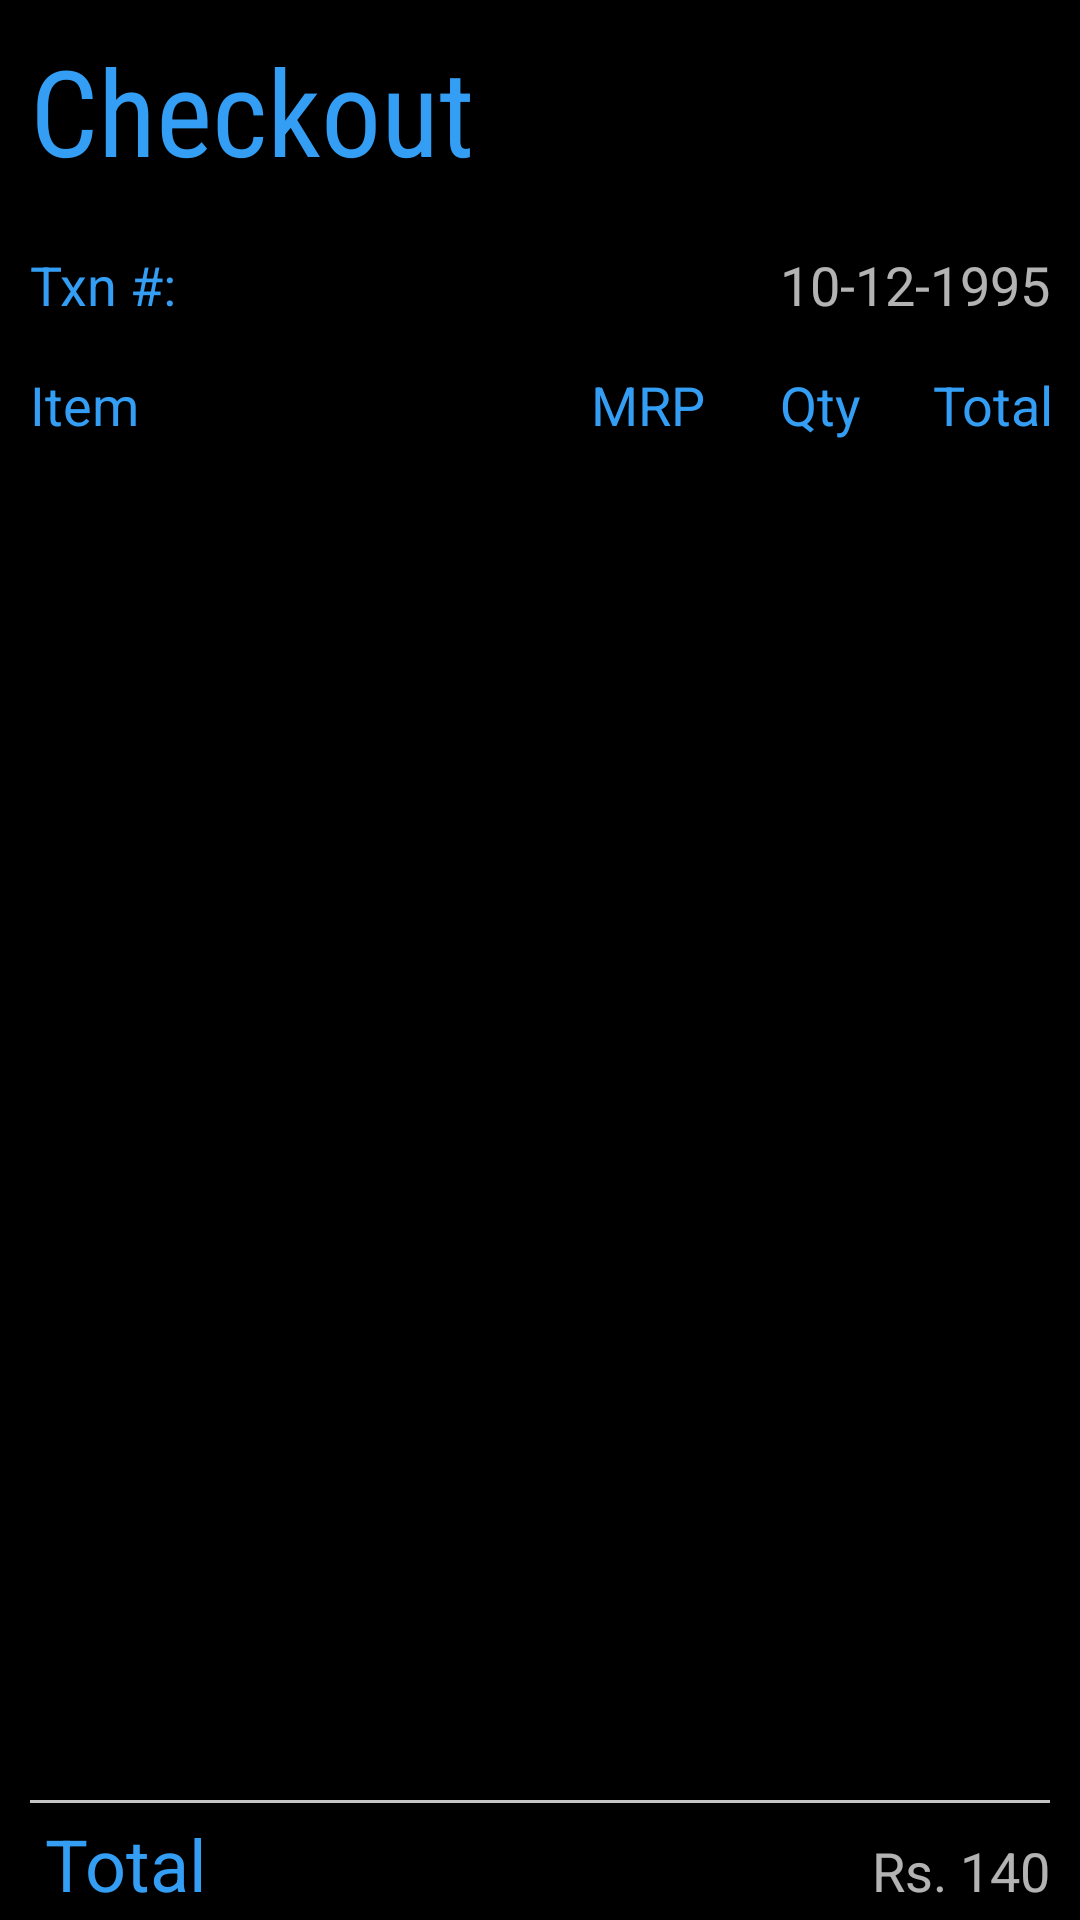

Reconstruct the res/layout file that produces this screen, plus the resources it refers to.
<!-- AndroidManifest.xml: application theme android:Theme.Material.NoActionBar -->
<!-- res/layout/activity_checkout_recycle.xml -->
<?xml version="1.0" encoding="utf-8"?>

<RelativeLayout xmlns:android="http://schemas.android.com/apk/res/android"
    xmlns:app="http://schemas.android.com/apk/res-auto"
    xmlns:tools="http://schemas.android.com/tools"
    android:layout_width="match_parent"
    android:layout_height="match_parent"
    android:background="#000000"
    tools:context=".CheckoutRecycle">

    <LinearLayout
        android:layout_width="match_parent"
        android:layout_height="70dp"
        android:layout_alignParentStart="true"
        android:layout_alignParentTop="true"
        android:gravity="center_horizontal"
        android:orientation="horizontal">

        <TextView
            android:layout_width="match_parent"
            android:layout_height="match_parent"
            android:layout_margin="10dp"
            android:fontFamily="sans-serif-condensed"
            android:gravity="left|center_horizontal"
            android:text="Checkout"
            android:textColor="#339EF4"
            android:textSize="40dp" />
    </LinearLayout>

    <LinearLayout
        android:layout_width="match_parent"
        android:layout_height="50dp"
        android:layout_marginTop="70dp"
        android:orientation="horizontal"
        android:weightSum="5">


        <TextView
            android:layout_width="wrap_content"
            android:layout_height="50dp"
            android:layout_marginLeft="10dp"
            android:gravity="center"
            android:text="Txn #: "
            android:textColor="#339EF4"
            android:textSize="18sp" />


        <TextView
            android:id="@+id/transactionno"
            android:layout_width="wrap_content"
            android:layout_height="50dp"
            android:layout_marginLeft="10dp"
            android:layout_weight="3"
            android:gravity="left|center"
            android:textSize="18sp" />

        <TextView
            android:id="@+id/datetrans"
            android:layout_width="wrap_content"
            android:layout_height="50dp"
            android:layout_marginRight="10dp"
            android:layout_weight="2"
            android:gravity="right|center_vertical|center"
            android:text="10-12-1995"
            android:textSize="18sp" />

    </LinearLayout>

    <LinearLayout
        android:id="@+id/inf0"
        android:layout_width="match_parent"
        android:layout_height="30dp"
        android:layout_marginLeft="10dp"
        android:layout_marginTop="120dp"
        android:fontFamily="sans-serif-condensed"
        android:gravity="center"
        android:weightSum="6">

        <TextView
            android:layout_width="0dp"
            android:layout_height="50dp"
            android:layout_weight="3"
            android:gravity="left|center_vertical"
            android:text="Item"
            android:textColor="#339EF4"
            android:textSize="18sp" />

        <TextView
            android:layout_width="0dp"
            android:layout_height="50dp"
            android:layout_marginLeft="5dp"
            android:layout_weight="1"
            android:gravity="center_vertical|center"
            android:text="MRP"
            android:textColor="#339EF4"
            android:textSize="18sp" />

        <TextView
            android:layout_width="0dp"
            android:layout_height="50dp"
            android:layout_weight="1"
            android:gravity="center_vertical|center"
            android:text="Qty"
            android:textColor="#339EF4"
            android:textSize="18sp" />

        <TextView
            android:layout_width="0dp"
            android:layout_height="50dp"
            android:layout_weight="1"
            android:gravity="center_vertical|center"
            android:text="Total"
            android:textColor="#339EF4"
            android:textSize="18sp" />
    </LinearLayout>

    <android.support.v7.widget.RecyclerView
        android:id="@+id/inf"
        android:layout_width="match_parent"
        android:layout_height="450dp"
        android:layout_below="@id/inf0"
        android:layout_alignParentStart="true"
        android:orientation="vertical"
        android:visibility="visible"
        tools:listitem="@layout/checkoutitem">


    </android.support.v7.widget.RecyclerView>

    <View
        android:layout_width="match_parent"
        android:layout_height="1dp"
        android:layout_below="@id/inf"
        android:layout_marginLeft="10dp"
        android:layout_marginRight="10dp"
        android:background="#C4C4C4"></View>
    <LinearLayout
        android:id="@+id/total"
        android:layout_width="match_parent"
        android:layout_height="wrap_content"
        android:layout_below="@id/inf"
        android:orientation="horizontal"
        android:weightSum="2">

        <TextView
            android:layout_width="0dp"
            android:layout_height="wrap_content"
            android:layout_marginLeft="10dp"
            android:layout_weight="1"
            android:padding="5dp"
            android:text="Total"
            android:textColor="#339EF4"
            android:textSize="24sp" />

        <TextView
            android:id="@+id/totalamount"
            android:layout_width="0dp"
            android:layout_height="wrap_content"
            android:layout_marginRight="10dp"
            android:layout_weight="1"
            android:gravity="right"
            android:text="Rs. 140"
            android:textSize="18sp" />

    </LinearLayout>


    <LinearLayout
        android:id="@+id/totalandpayment"
        android:layout_width="match_parent"
        android:layout_height="wrap_content"
        android:layout_below="@id/total"
        android:orientation="vertical"
        android:weightSum="4">


        <LinearLayout
            android:id="@+id/payment"
            android:layout_width="match_parent"
            android:layout_height="wrap_content"
            android:layout_below="@id/total"
            android:orientation="horizontal"
            android:weightSum="1">

            <TextView

                android:layout_width="0dp"
                android:layout_height="wrap_content"
                android:layout_marginLeft="10dp"
                android:layout_weight="1"
                android:padding="5dp"
                android:text="Choose Payment Method"
                android:gravity="center"
                android:textColor="#339EF4"
                android:textSize="18sp" />

        </LinearLayout>

        <LinearLayout
            android:id="@+id/paymentimages"
            android:layout_width="match_parent"
            android:layout_height="100dp"
            android:layout_margin="5dp"
            android:orientation="horizontal"
            android:clickable="true"
            android:weightSum="2">

            <ImageView

                android:id="@+id/card"
                android:layout_width="wrap_content"
                android:layout_height="match_parent"
                android:layout_margin="5dp"
                android:layout_weight="1"

                android:scaleType="fitCenter"
                android:src="@drawable/creditcard" />

            <ImageView
                android:id="@+id/cash"
                android:layout_width="wrap_content"
                android:layout_height="match_parent"
                android:layout_margin="5dp"
                android:layout_weight="1"

                android:scaleType="fitCenter"
                android:src="@drawable/notes" />

        </LinearLayout>

        <LinearLayout
            android:id="@+id/canceltrans"
            android:layout_width="match_parent"
            android:layout_height="wrap_content"
            android:layout_below="@id/paymentimages"
            android:layout_marginTop="5dp"
            android:orientation="horizontal"
            android:clickable="true"
            android:weightSum="1">

            <TextView
                android:id="@+id/canceltransaction"
                android:layout_width="0dp"
                android:layout_height="wrap_content"
                android:layout_marginLeft="10dp"
                android:layout_weight="1"
                android:clickable="true"
                android:gravity="center"
                android:padding="5dp"
                android:text="Cancel Transaction"
                android:textColor="#339EF4"
                android:textSize="24sp" />
        </LinearLayout>

    </LinearLayout>


</RelativeLayout>
<!-- res/layout/checkoutitem.xml (included above) -->
<?xml version="1.0" encoding="utf-8"?>

<LinearLayout xmlns:android="http://schemas.android.com/apk/res/android"
    android:layout_width="match_parent"
    android:layout_height="80dp"
    android:background="#000"
    android:orientation="vertical">

    <LinearLayout
        android:layout_width="match_parent"
        android:layout_height="wrap_content"
        android:orientation="horizontal"
        android:weightSum="6">

        <LinearLayout
            android:layout_width="0dp"
            android:layout_height="60dp"
            android:layout_margin="5dp"
            android:layout_weight="3"
            android:orientation="vertical">

            <TextView
                android:id="@+id/SKU"
                android:layout_width="match_parent"
                android:layout_height="20dp"
                android:layout_margin="2dp"
                android:layout_marginLeft="10dp"
                android:text="0123456789" />

            <TextView
                android:id="@+id/name"
                android:layout_width="match_parent"
                android:layout_height="30dp"
                android:layout_margin="2dp"
                android:text="Parle-G 200g"
                android:textSize="18dp" />
        </LinearLayout>

        <TextView
            android:id="@+id/MRP"
            android:layout_width="0dp"
            android:layout_height="30dp"
            android:layout_marginTop="32dp"
            android:layout_weight="1"
            android:gravity="center_horizontal"
            android:text="20.0"
            android:textSize="18dp" />

        <TextView
            android:layout_width="0dp"
            android:layout_height="30dp"
            android:layout_marginTop="32dp"
            android:layout_weight="1"
            android:gravity="center_horizontal"
            android:text="1"
            android:textSize="18dp" />

        <TextView
            android:id="@+id/itemtotal"
            android:layout_width="0dp"
            android:layout_height="30dp"
            android:layout_marginTop="32dp"
            android:layout_weight="1"
            android:gravity="center_horizontal"
            android:text="20.0"
            android:textSize="18dp" />

    </LinearLayout>

    <View
        android:layout_width="match_parent"
        android:layout_height="2dp"
        android:layout_marginLeft="10dp"
        android:layout_marginRight="10dp"
        android:background="#C4C4C4"></View>
</LinearLayout>
<!-- resources referenced by this layout -->
<resources>
  <!-- drawable creditcard: png bitmap (drawable-v24, 3955 bytes) -->
  <!-- drawable notes: png bitmap (drawable-v24, 7978 bytes) -->
</resources>
